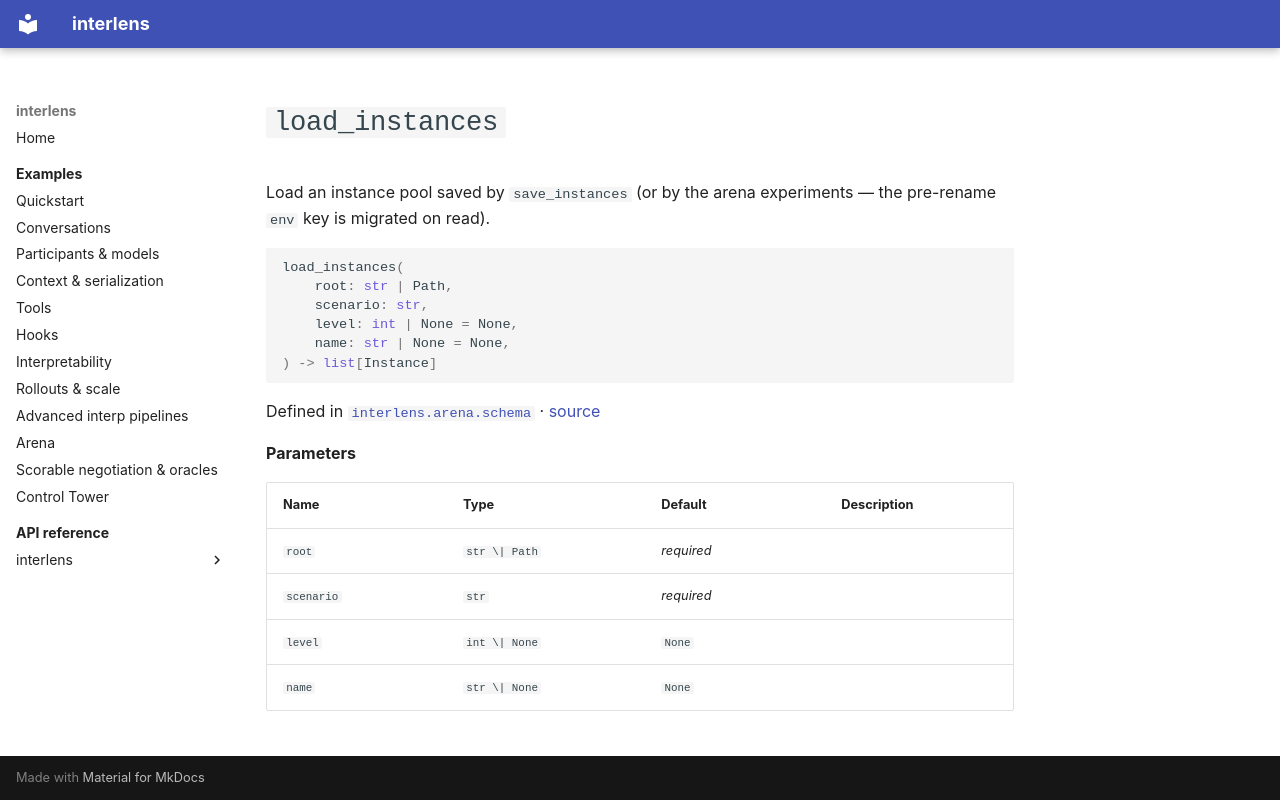

repository: Sid-MB/interlens · page: reference/interlens/arena/schema/load_instances/index.html · generator: mkdocs

# `load_instances`

Load an instance pool saved by `save_instances` (or by the arena experiments — the pre-rename `env` key is migrated on read).

```python
load_instances(
	root: str | Path,
	scenario: str,
	level: int | None = None,
	name: str | None = None,
) -> list[Instance]
```

Defined in [`interlens.arena.schema`](index.md) · [source](https://github.com/Sid-MB/interlens/blob/main/src/interlens/arena/schema.py#L340-L346)

**Parameters**

| Name | Type | Default | Description |
|---|---|---|---|
| `root` | `str \| Path` | *required* |  |
| `scenario` | `str` | *required* |  |
| `level` | `int \| None` | `None` |  |
| `name` | `str \| None` | `None` |  |
